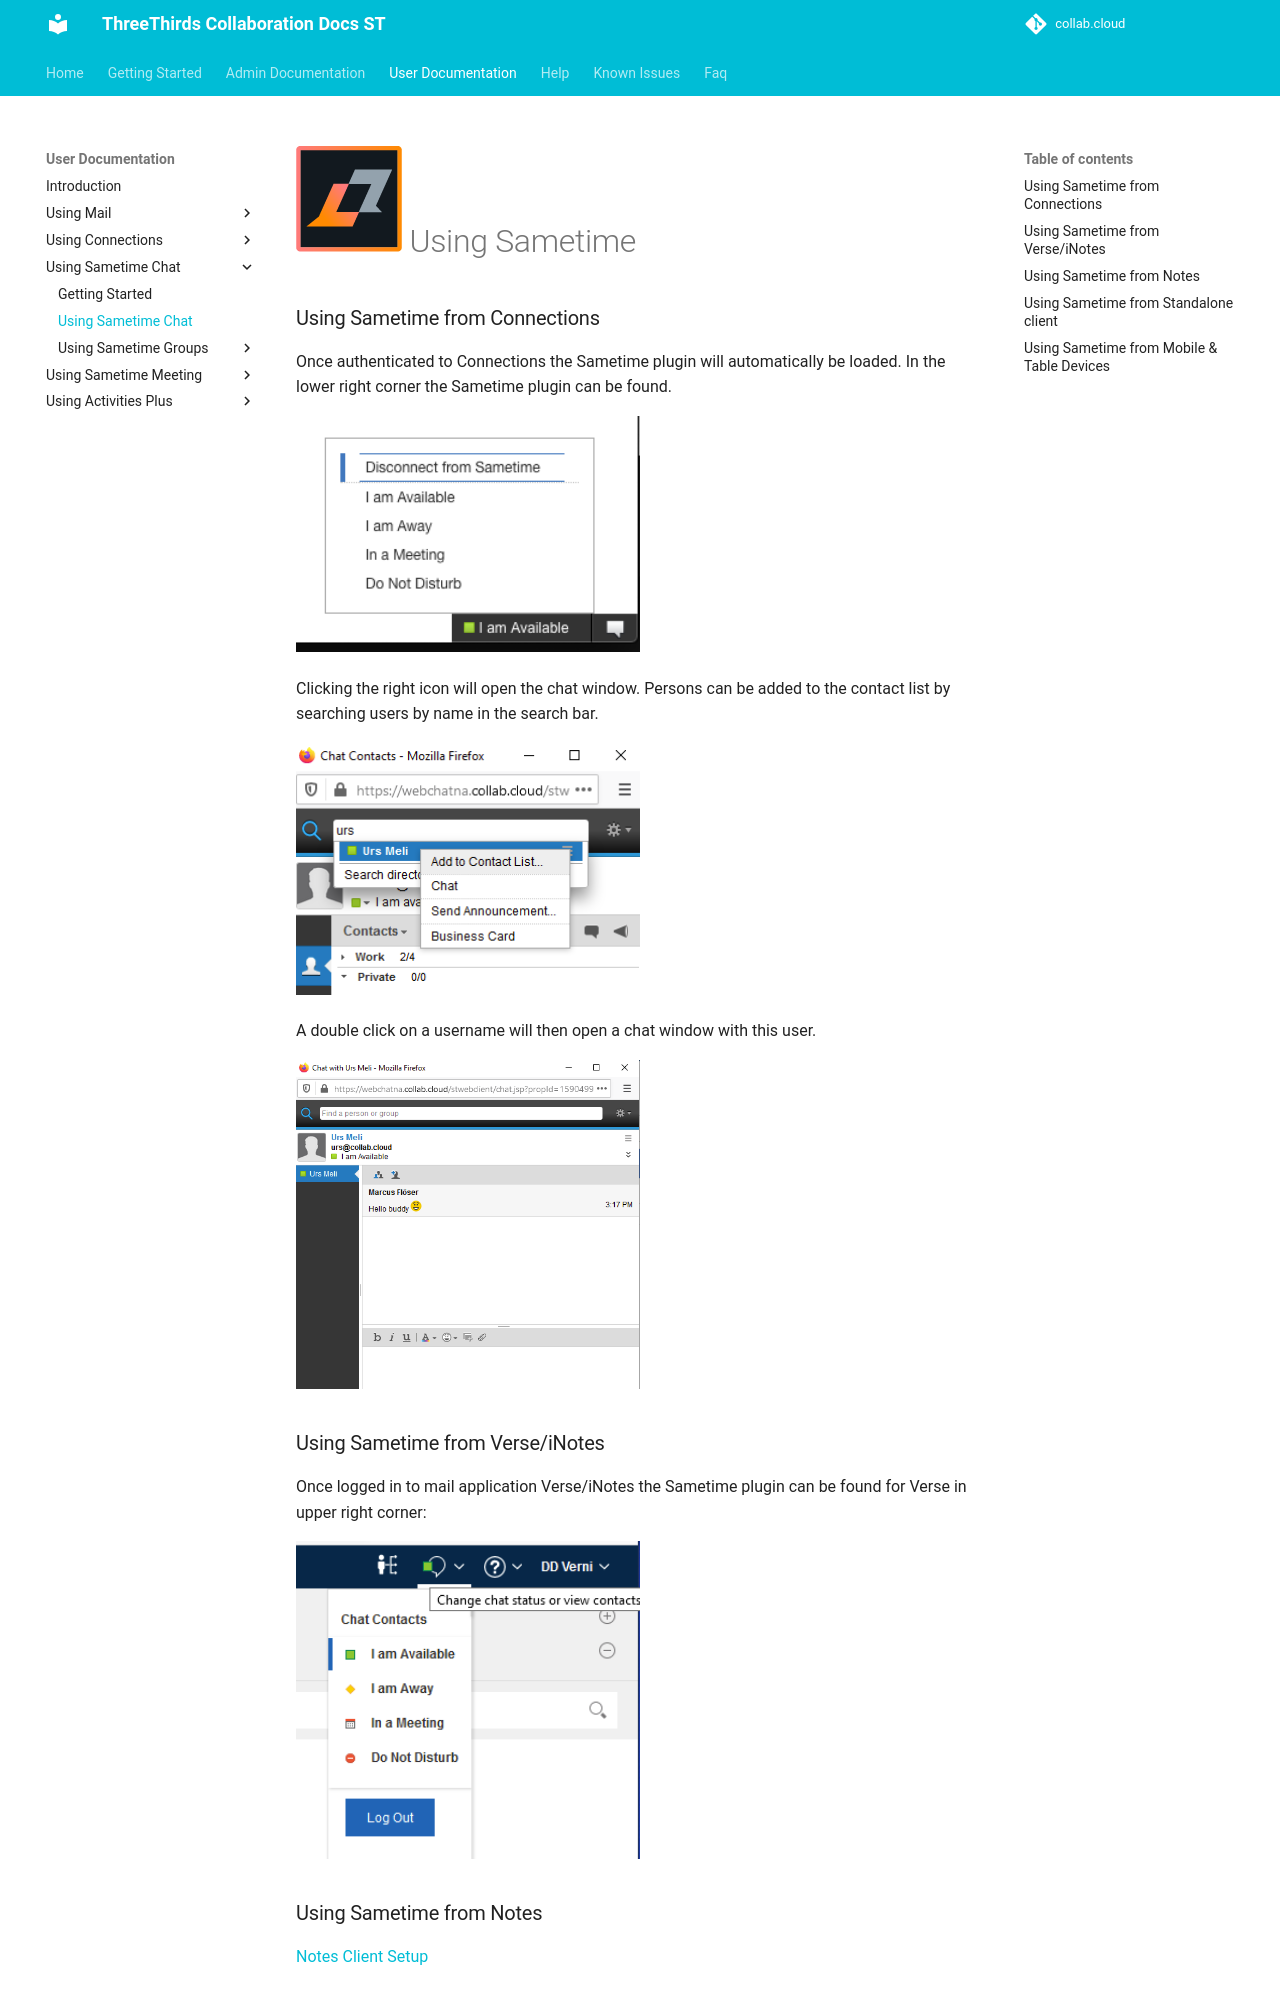

repository: collabdotcloud/docs.st.collab.cloud · page: users/using-sametime/index.html · generator: mkdocs

# ![SametimeLogo](/assets/images/HCL_Sametime_Master.png){:height="28"} Using Sametime

### Using Sametime from Connections

Once authenticated to Connections the Sametime plugin will automatically be loaded. In the lower right corner the Sametime plugin can be found.

![Connections Status](/assets/images/screen-shots/sametime/connections-status.png){:width="50%"}

Clicking the right icon will open the chat window. Persons can be added to the contact list by searching users by name in the search bar.

![Add Person](/assets/images/screen-shots/sametime/chat-window-addperson.png){:width="50%"}

A double click on a username will then open a chat window with this user.

![Chat Window](/assets/images/screen-shots/sametime/chat-window.png){:width="50%"}

### Using Sametime from Verse/iNotes

Once logged in to mail application Verse/iNotes the Sametime plugin can be found for Verse in upper right corner:

![Verse Status](/assets/images/screen-shots/sametime/verse-status.png){:width="50%"}

### Using Sametime from Notes

[Notes Client Setup](https://docs.st.collab.cloud/admin/admin-sametime/)
